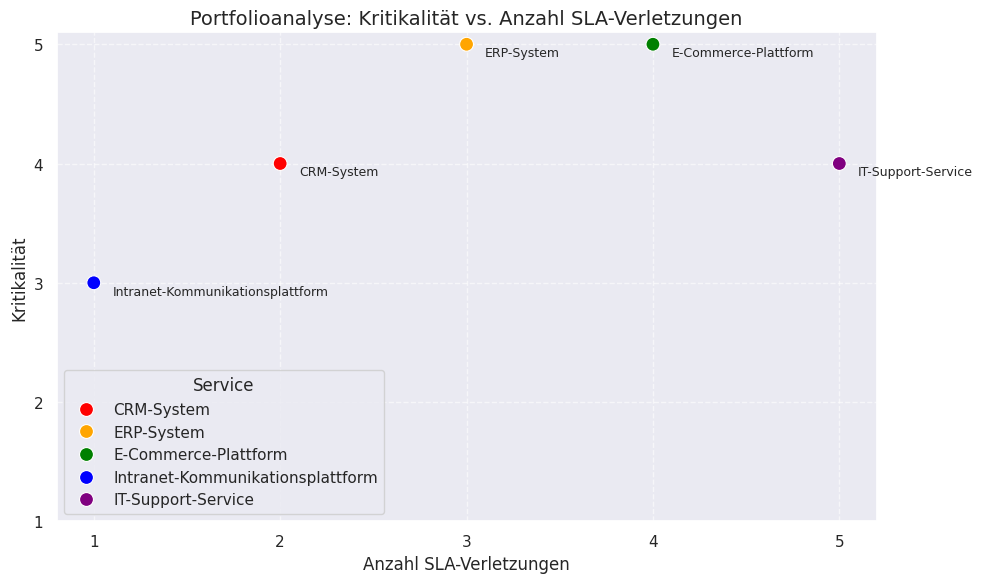

Write Python code to recreate this figure.
import matplotlib.pyplot as plt
import seaborn as sns
import pandas as pd

sns.set_theme(style="darkgrid")

# Daten für die Services
services = ["CRM-System", "ERP-System", "E-Commerce-Plattform",
            "Intranet-Kommunikationsplattform", "IT-Support-Service"]
kritikalitaet = [4, 5, 5, 3, 4]
sla_verletzungen = [2, 3, 4, 1, 5]

data = pd.DataFrame({
    "Service": services,
    "Kritikalität": kritikalitaet,
    "SLA-Verletzungen": sla_verletzungen
})

# Farbschema für die Services
palette = {
    "CRM-System": "red",
    "ERP-System": "orange",
    "E-Commerce-Plattform": "green",
    "Intranet-Kommunikationsplattform": "blue",
    "IT-Support-Service": "purple",
}

# Diagramm erstellen
plt.figure(figsize=(10, 6))
scatter_plot = sns.scatterplot(
    data=data, x="SLA-Verletzungen", y="Kritikalität", hue="Service",
    s=100, palette=palette)

# Punkte beschriften
for i in range(data.shape[0]):
    scatter_plot.text(data['SLA-Verletzungen'][i] + 0.1,
                      data['Kritikalität'][i] - 0.1,
                      data['Service'][i], fontsize=9)

# Achsenbeschriftung und Titel
plt.title("Portfolioanalyse: Kritikalität vs. Anzahl SLA-Verletzungen", fontsize=14)
plt.xlabel("Anzahl SLA-Verletzungen", fontsize=12)
plt.ylabel("Kritikalität", fontsize=12)
plt.grid(True, linestyle='--', alpha=0.6)
plt.xticks(range(1, 6))
plt.yticks(range(1, 6))

plt.tight_layout()
plt.savefig("sla.png")
plt.close()
